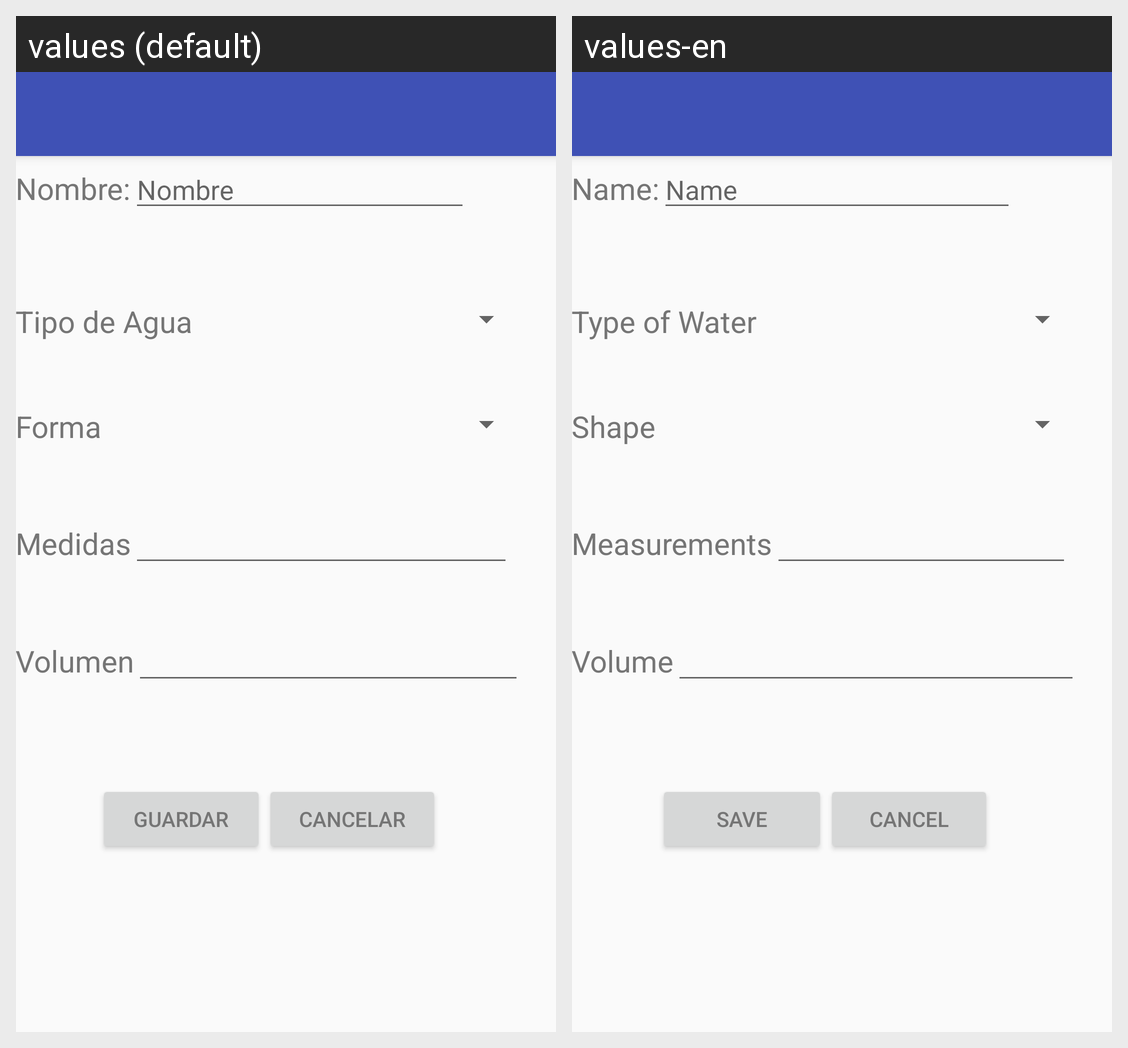

Locale-by-locale string values for the Android screen shown in this grid:
Android screen res/layout/acuario_activity_editar.xml rendered under 2 locales, left to right: values (default), values-en. Device: Nexus 5 (rendered at 1080×1920; each locale shown at half size, 540×960, under a caption strip naming it); theme AppTheme.
Strings drawn on this screen, with the default value and each locale's value (text and hints the layout hard-codes, and strings that could not be matched under every locale, appear in the picture but are not listed):

nombreAcuario
  values: Nombre:
  values-en: Name:

hint_nombre
  values: Nombre
  values-en: Name

TipoAguaEdit
  values: Tipo de Agua
  values-en: Type of Water

FormaEdit
  values: Forma
  values-en: Shape

MedidasEdit
  values: Medidas
  values-en: Measurements

VolumenEdit
  values: Volumen
  values-en: Volume

btn_GuardarEdit
  values: Guardar
  values-en: Save

btn_CancelarEdit
  values: Cancelar
  values-en: Cancel
